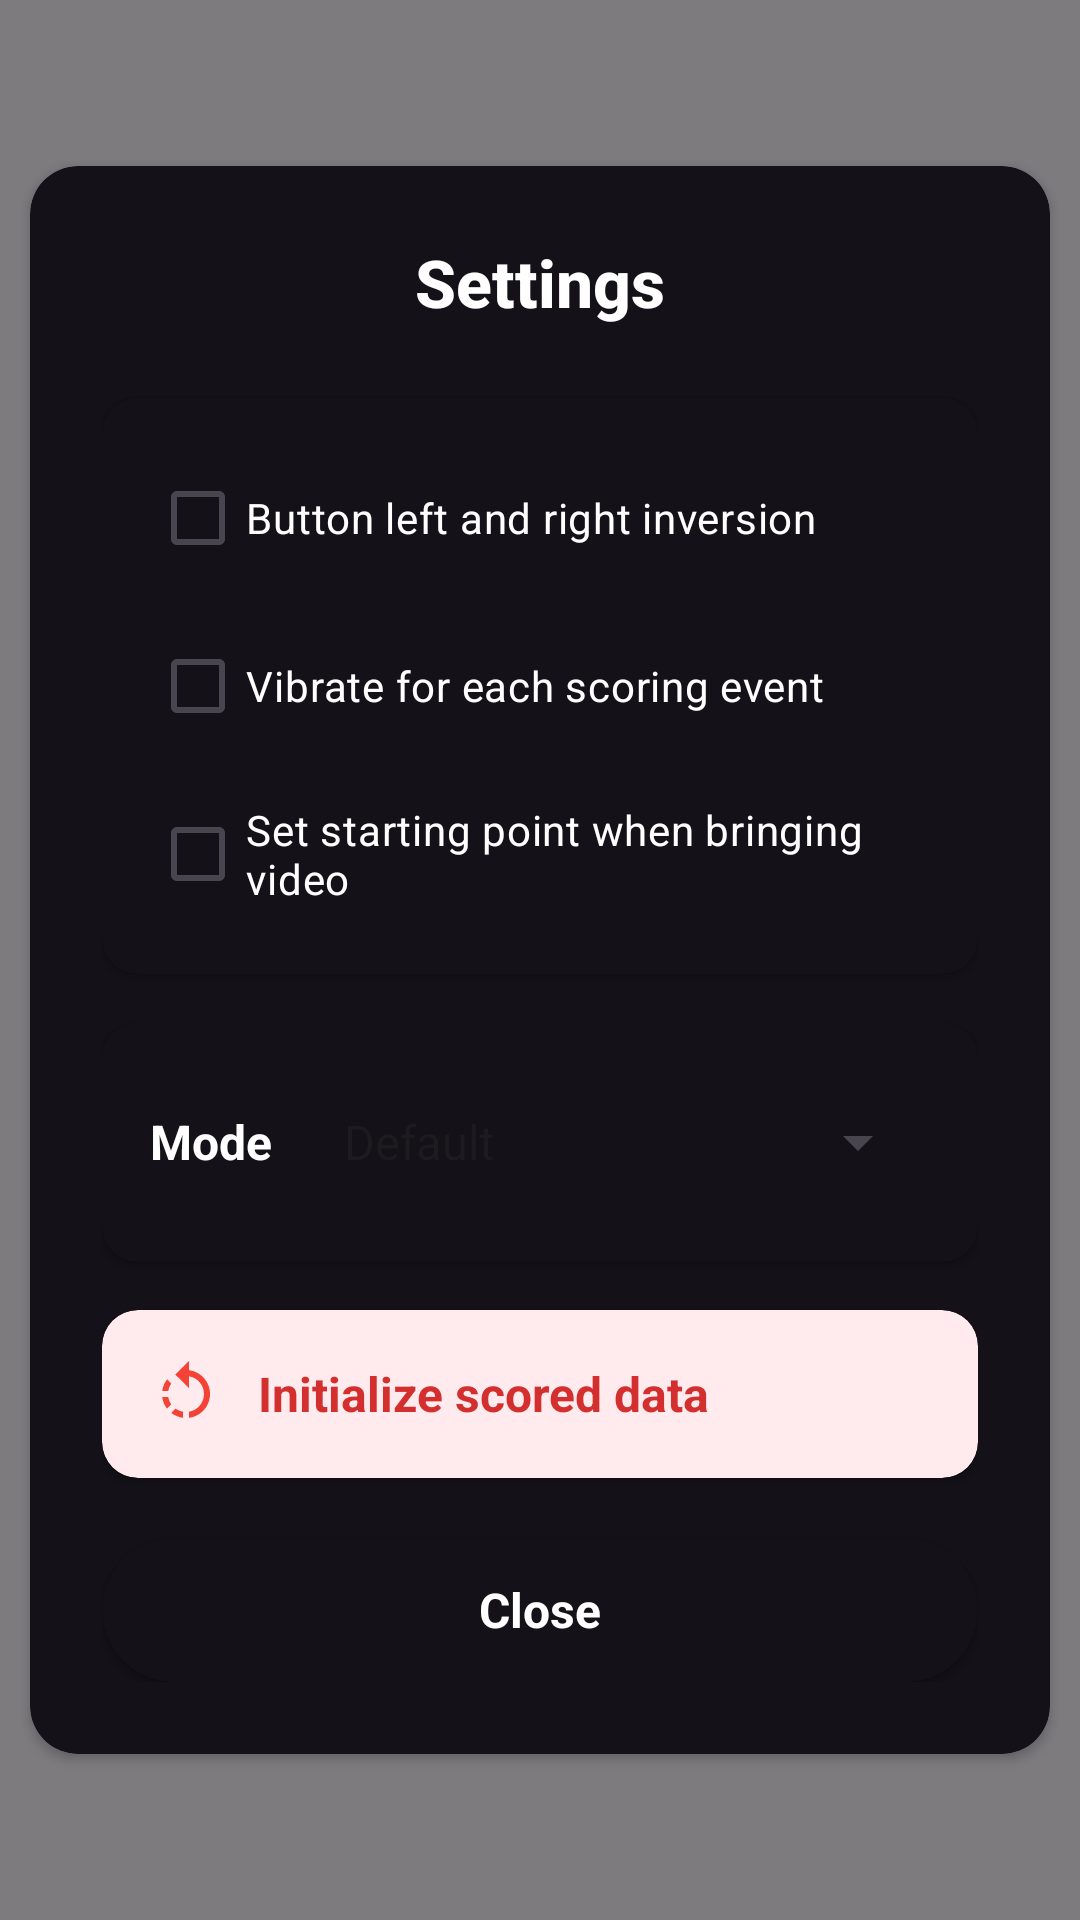

This screen was rendered from an Android layout file. Write that file and the resources it references.
<!-- AndroidManifest.xml: application theme Theme.Clicker -->
<!-- res/layout/dialog_setting.xml -->
<androidx.constraintlayout.widget.ConstraintLayout xmlns:android="http://schemas.android.com/apk/res/android"
    android:layout_width="match_parent"
    android:layout_height="match_parent"
    android:background="#80000000"
    xmlns:app="http://schemas.android.com/apk/res-auto">

    <androidx.cardview.widget.CardView
        android:layout_width="340dp"
        android:layout_height="wrap_content"
        android:elevation="8dp"
        app:cardCornerRadius="16dp"
        app:cardBackgroundColor="@color/default_color"
        app:layout_constraintBottom_toBottomOf="parent"
        app:layout_constraintEnd_toEndOf="parent"
        app:layout_constraintStart_toStartOf="parent"
        app:layout_constraintTop_toTopOf="parent">

        <LinearLayout
            android:layout_width="match_parent"
            android:layout_height="wrap_content"
            android:orientation="vertical"
            android:padding="24dp">

            <TextView
                android:id="@+id/mainTv"
                android:layout_width="wrap_content"
                android:layout_height="wrap_content"
                android:layout_gravity="center"
                android:layout_marginBottom="24dp"
                android:fontFamily="sans-serif-medium"
                android:text="Settings"
                android:textColor="@color/white"
                android:textSize="22sp"
                android:textStyle="bold" />

            
            <androidx.cardview.widget.CardView
                android:layout_width="match_parent"
                android:layout_height="wrap_content"
                android:layout_marginBottom="16dp"
                app:cardCornerRadius="12dp"
                app:cardElevation="2dp"
                app:cardBackgroundColor="@color/default_color">

                <LinearLayout
                    android:layout_width="match_parent"
                    android:layout_height="wrap_content"
                    android:orientation="vertical"
                    android:padding="16dp">

                    <CheckBox
                        android:id="@+id/btnInversionButton"
                        android:layout_width="match_parent"
                        android:layout_height="wrap_content"
                        android:layout_marginBottom="8dp"
                        android:text="Button left and right inversion"
                        android:textColor="@color/white"
                        android:textSize="14sp" />

                    <CheckBox
                        android:id="@+id/vibrateButton"
                        android:layout_width="match_parent"
                        android:layout_height="wrap_content"
                        android:layout_marginBottom="8dp"
                        android:text="Vibrate for each scoring event"
                        android:textColor="@color/white"
                        android:textSize="14sp" />

                    <CheckBox
                        android:id="@+id/setStartPointButton"
                        android:layout_width="match_parent"
                        android:layout_height="wrap_content"
                        android:text="Set starting point when bringing video"
                        android:textColor="@color/white"
                        android:textSize="14sp" />
                </LinearLayout>
            </androidx.cardview.widget.CardView>

            
            <androidx.cardview.widget.CardView
                android:layout_width="match_parent"
                android:layout_height="wrap_content"
                android:layout_marginBottom="16dp"
                app:cardCornerRadius="12dp"
                app:cardElevation="2dp"
                app:cardBackgroundColor="@color/default_color">

                <LinearLayout
                    android:layout_width="match_parent"
                    android:layout_height="wrap_content"
                    android:orientation="horizontal"
                    android:padding="16dp"
                    android:gravity="center_vertical">

                    <TextView
                        android:layout_width="wrap_content"
                        android:layout_height="wrap_content"
                        android:layout_marginEnd="16dp"
                        android:text="Mode"
                        android:textColor="@color/white"
                        android:textSize="16sp"
                        android:textStyle="bold" />

                    <Spinner
                        android:id="@+id/spinner"
                        android:layout_width="0dp"
                        android:layout_height="48dp"
                        android:layout_weight="1"
                        android:entries="@array/spinner_options" />
                </LinearLayout>
            </androidx.cardview.widget.CardView>

            
            <androidx.cardview.widget.CardView
                android:id="@+id/newButton"
                android:layout_width="match_parent"
                android:layout_height="wrap_content"
                android:layout_marginBottom="20dp"
                android:clickable="true"
                android:focusable="true"
                android:foreground="?android:attr/selectableItemBackground"
                app:cardCornerRadius="12dp"
                app:cardElevation="2dp"
                app:cardBackgroundColor="#FFEBEE">

                <LinearLayout
                    android:layout_width="match_parent"
                    android:layout_height="wrap_content"
                    android:orientation="horizontal"
                    android:padding="16dp"
                    android:gravity="center_vertical">

                    <ImageView
                        android:layout_width="24dp"
                        android:layout_height="24dp"
                        android:layout_marginEnd="12dp"
                        android:src="@drawable/baseline_rotate_left_24"
                        app:tint="#F44336" />

                    <TextView
                        android:layout_width="0dp"
                        android:layout_height="wrap_content"
                        android:layout_weight="1"
                        android:text="Initialize scored data"
                        android:textColor="#D32F2F"
                        android:textSize="16sp"
                        android:textStyle="bold" />
                </LinearLayout>
            </androidx.cardview.widget.CardView>

            
            <androidx.cardview.widget.CardView
                android:id="@+id/cancelButtonCard"
                android:layout_width="match_parent"
                android:layout_height="48dp"
                android:clickable="true"
                android:focusable="true"
                android:foreground="?android:attr/selectableItemBackground"
                app:cardCornerRadius="24dp"
                app:cardElevation="2dp"
                app:cardBackgroundColor="@color/default_color">

                <TextView
                    android:id="@+id/cancelBtn"
                    android:layout_width="match_parent"
                    android:layout_height="match_parent"
                    android:gravity="center"
                    android:text="Close"
                    android:textColor="@color/white"
                    android:textSize="16sp"
                    android:textStyle="bold" />
            </androidx.cardview.widget.CardView>

        </LinearLayout>
    </androidx.cardview.widget.CardView>
</androidx.constraintlayout.widget.ConstraintLayout>
<!-- resources referenced by this layout -->
<resources>
  <string-array name="spinner_options">
          <item>Default</item>
          <item>Ranking</item>
      </string-array>
  <color name="default_color">#141118</color>
  <color name="white">#FFFFFFFF</color>
  <!-- drawable baseline_rotate_left_24 (drawable) -->
  <vector xmlns:android="http://schemas.android.com/apk/res/android" android:autoMirrored="true" android:height="24dp" android:tint="#DFDAE1" android:viewportHeight="24" android:viewportWidth="24" android:width="24dp">
        
      <path android:fillColor="@android:color/white" android:pathData="M7.11,8.53L5.7,7.11C4.8,8.27 4.24,9.61 4.07,11h2.02c0.14,-0.87 0.49,-1.72 1.02,-2.47zM6.09,13L4.07,13c0.17,1.39 0.72,2.73 1.62,3.89l1.41,-1.42c-0.52,-0.75 -0.87,-1.59 -1.01,-2.47zM7.1,18.32c1.16,0.9 2.51,1.44 3.9,1.61L11,17.9c-0.87,-0.15 -1.71,-0.49 -2.46,-1.03L7.1,18.32zM13,4.07L13,1L8.45,5.55 13,10L13,6.09c2.84,0.48 5,2.94 5,5.91s-2.16,5.43 -5,5.91v2.02c3.95,-0.49 7,-3.85 7,-7.93s-3.05,-7.44 -7,-7.93z"/>
      
  </vector>
  <style name="Theme.Clicker" parent="Base.Theme.Clicker" />
  <style name="Base.Theme.Clicker" parent="Theme.Material3.DayNight.NoActionBar">
          
          
          <item name="android:windowLightStatusBar">false</item>
          <item name="android:statusBarColor">@color/default_color</item>
      </style>
</resources>
